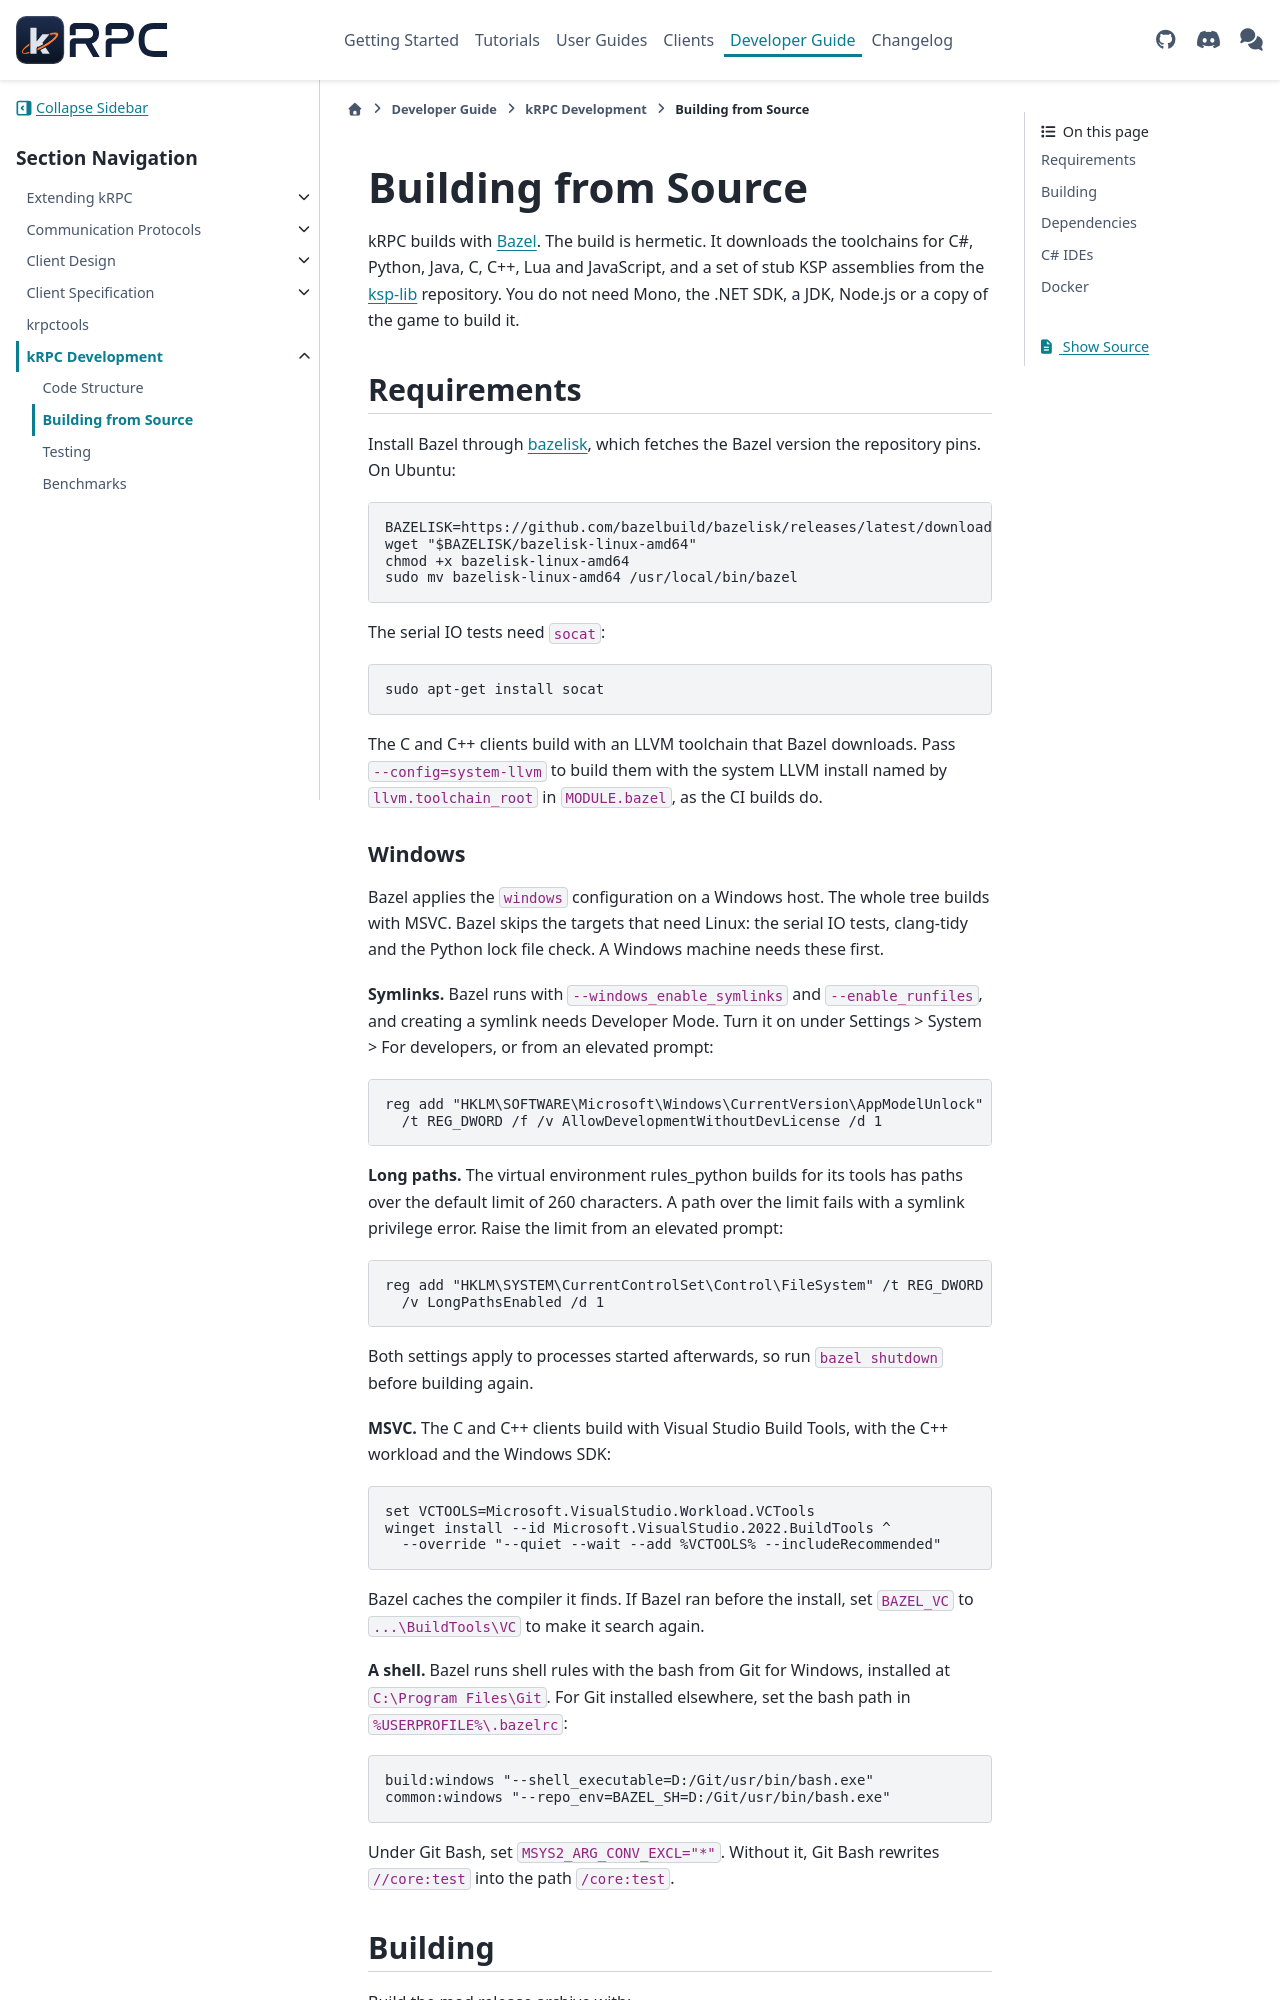

repository: krpc/krpc · page: latest/krpc-development/building.html · generator: sphinx

Building from Source
====================

kRPC builds with `Bazel <https://bazel.build>`_. The build is hermetic. It downloads the
toolchains for C#, Python, Java, C, C++, Lua and JavaScript, and a set of stub KSP assemblies
from the `ksp-lib <https://github.com/krpc/ksp-lib>`_ repository. You do not need Mono, the .NET
SDK, a JDK, Node.js or a copy of the game to build it.

Requirements
------------

Install Bazel through `bazelisk <https://github.com/bazelbuild/bazelisk>`_, which fetches the
Bazel version the repository pins. On Ubuntu:

.. code-block:: bash

   BAZELISK=https://github.com/bazelbuild/bazelisk/releases/latest/download
   wget "$BAZELISK/bazelisk-linux-amd64"
   chmod +x bazelisk-linux-amd64
   sudo mv bazelisk-linux-amd64 /usr/local/bin/bazel

The serial IO tests need ``socat``:

.. code-block:: bash

   sudo apt-get install socat

The C and C++ clients build with an LLVM toolchain that Bazel downloads. Pass
``--config=system-llvm`` to build them with the system LLVM install named by
``llvm.toolchain_root`` in ``MODULE.bazel``, as the CI builds do.

Windows
^^^^^^^

Bazel applies the ``windows`` configuration on a Windows host. The whole tree builds with MSVC.
Bazel skips the targets that need Linux: the serial IO tests, clang-tidy and the Python lock file
check. A Windows machine needs these first.

**Symlinks.** Bazel runs with ``--windows_enable_symlinks`` and ``--enable_runfiles``, and creating a
symlink needs Developer Mode. Turn it on under Settings > System > For developers, or from an
elevated prompt:

.. code-block:: bat

   reg add "HKLM\SOFTWARE\Microsoft\Windows\CurrentVersion\AppModelUnlock" ^
     /t REG_DWORD /f /v AllowDevelopmentWithoutDevLicense /d 1

**Long paths.** The virtual environment rules_python builds for its tools has paths over the
default limit of 260 characters. A path over the limit fails with a symlink privilege error. Raise
the limit from an elevated prompt:

.. code-block:: bat

   reg add "HKLM\SYSTEM\CurrentControlSet\Control\FileSystem" /t REG_DWORD /f ^
     /v LongPathsEnabled /d 1

Both settings apply to processes started afterwards, so run ``bazel shutdown`` before building
again.

**MSVC.** The C and C++ clients build with Visual Studio Build Tools, with the C++ workload and the
Windows SDK:

.. code-block:: bat

   set VCTOOLS=Microsoft.VisualStudio.Workload.VCTools
   winget install --id Microsoft.VisualStudio.2022.BuildTools ^
     --override "--quiet --wait --add %VCTOOLS% --includeRecommended"

Bazel caches the compiler it finds. If Bazel ran before the install, set ``BAZEL_VC`` to
``...\BuildTools\VC`` to make it search again.

**A shell.** Bazel runs shell rules with the bash from Git for Windows, installed at
``C:\Program Files\Git``. For Git installed elsewhere, set the bash path in
``%USERPROFILE%\.bazelrc``:

.. code-block:: text

   build:windows "--shell_executable=D:/Git/usr/bin/bash.exe"
   common:windows "--repo_env=BAZEL_SH=D:/Git/usr/bin/bash.exe"

Under Git Bash, set ``MSYS2_ARG_CONV_EXCL="*"``. Without it, Git Bash rewrites ``//core:test`` into
the path ``/core:test``.
